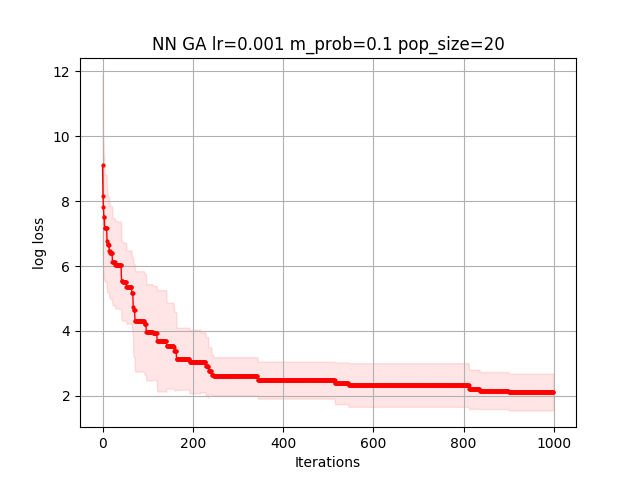

The data file committed next to this chart (first rows):
1.299562748674250834e+01, 1.000621289818711546e+01, 1.000621289818711546e+01, 1.000621289818711546e+01, 1.000621289818711546e+01, 8.082873564106359154e+00, 8.082873564106359154e+00, 8.082873564106359154e+00, 8.082873564106359154e+00, 8.082873564106359154e+00, 8.082873564106359154e+00, 8.082873564106359154e+00, 8.082873564106359154e+00, 8.082873564106359154e+00, 8.082873564106359154e+00, 8.082873564106359154e+00, 8.082873564106359154e+00, 8.082873564106359154e+00, 8.082873564106359154e+00, 8.082873564106359154e+00, 8.082873564106359154e+00, 8.082873564106359154e+00, 5.310103972753037915e+00, 5.310103972753037915e+00
2.859941202888993228e+00, 2.859941202888993228e+00, 2.859941202888993228e+00, 2.859941202888993228e+00, 2.859941202888993228e+00, 2.859941202888993228e+00, 2.859941202888993228e+00, 2.859941202888993228e+00, 2.859941202888993228e+00, 2.859941202888993228e+00, 2.859941202888993228e+00, 2.859941202888993228e+00, 2.859941202888993228e+00, 2.859941202888993228e+00, 2.859941202888993228e+00, 2.859941202888993228e+00, 2.859941202888993228e+00, 2.859941202888993228e+00, 2.859941202888993228e+00, 2.859941202888993228e+00, 2.859941202888993228e+00, 2.859941202888993228e+00, 2.859941202888993228e+00, 2.859941202888993228e+00
1.169473255508832565e+01, 9.441291934148312137e+00, 7.723816744111129395e+00, 7.723816744111129395e+00, 7.723816744111129395e+00, 6.943474190600228191e+00, 6.943474190600228191e+00, 6.943474190600228191e+00, 6.943474190600228191e+00, 6.943474190600228191e+00, 6.943474190600228191e+00, 6.943474190600228191e+00, 6.943474190600228191e+00, 6.658691358517972780e+00, 6.658691358517972780e+00, 6.658691358517972780e+00, 6.658691358517972780e+00, 6.658691358517972780e+00, 6.658691358517972780e+00, 6.658691358517972780e+00, 6.658691358517972780e+00, 6.658691358517972780e+00, 6.658691358517972780e+00, 6.658691358517972780e+00
9.917481107507283511e+00, 9.917481107507283511e+00, 9.917481107507283511e+00, 9.917481107507283511e+00, 9.917481107507283511e+00, 9.306352777414181432e+00, 9.306352777414181432e+00, 9.306352777414181432e+00, 9.306352777414181432e+00, 9.306352777414181432e+00, 9.306352777414181432e+00, 8.462005431336081074e+00, 8.462005431336081074e+00, 8.462005431336081074e+00, 8.462005431336081074e+00, 8.462005431336081074e+00, 8.462005431336081074e+00, 8.462005431336081074e+00, 8.462005431336081074e+00, 8.462005431336081074e+00, 8.462005431336081074e+00, 8.462005431336081074e+00, 8.462005431336081074e+00, 8.462005431336081074e+00
6.438485202457632894e+00, 6.438485202457632894e+00, 6.438485202457632894e+00, 6.438485202457632894e+00, 6.438485202457632894e+00, 6.438485202457632894e+00, 6.438485202457632894e+00, 6.438485202457632894e+00, 6.438485202457632894e+00, 6.438485202457632894e+00, 6.438485202457632894e+00, 6.438485202457632894e+00, 6.438485202457632894e+00, 6.438485202457632894e+00, 6.438485202457632894e+00, 6.438485202457632894e+00, 6.438485202457632894e+00, 6.438485202457632894e+00, 6.438485202457632894e+00, 6.438485202457632894e+00, 6.438485202457632894e+00, 6.438485202457632894e+00, 6.438485202457632894e+00, 6.438485202457632894e+00
1.063657834216424725e+01, 6.969406384932923970e+00, 6.969406384932923970e+00, 6.969406384932923970e+00, 6.969406384932923970e+00, 6.969406384932923970e+00, 6.969406384932923970e+00, 6.969406384932923970e+00, 6.969406384932923970e+00, 6.969406384932923970e+00, 6.969406384932923970e+00, 6.969406384932923970e+00, 6.969406384932923970e+00, 6.969406384932923970e+00, 6.969406384932923970e+00, 6.969406384932923970e+00, 6.969406384932923970e+00, 6.275614160199714853e+00, 6.275614160199714853e+00, 6.275614160199714853e+00, 6.275614160199714853e+00, 6.275614160199714853e+00, 6.275614160199714853e+00, 6.275614160199714853e+00
9.477452241471770122e+00, 9.477452241471770122e+00, 7.884310479746160283e+00, 7.884310479746160283e+00, 7.884310479746160283e+00, 7.884310479746160283e+00, 7.884310479746160283e+00, 7.884310479746160283e+00, 7.884310479746160283e+00, 7.884310479746160283e+00, 7.884310479746160283e+00, 7.884310479746160283e+00, 7.884310479746160283e+00, 7.884310479746160283e+00, 7.884310479746160283e+00, 6.175486538946564075e+00, 6.175486538946564075e+00, 6.175486538946564075e+00, 6.175486538946564075e+00, 6.175486538946564075e+00, 6.175486538946564075e+00, 6.175486538946564075e+00, 6.175486538946564075e+00, 6.175486538946564075e+00
1.107934790409800563e+01, 1.045777515997200346e+01, 1.045777515997200346e+01, 7.189078009894386057e+00, 7.189078009894386057e+00, 7.189078009894386057e+00, 7.189078009894386057e+00, 7.189078009894386057e+00, 7.189078009894386057e+00, 7.189078009894386057e+00, 6.841526023886703278e+00, 6.841526023886703278e+00, 6.841526023886703278e+00, 6.841526023886703278e+00, 6.841526023886703278e+00, 6.841526023886703278e+00, 6.841526023886703278e+00, 6.841526023886703278e+00, 6.841526023886703278e+00, 6.841526023886703278e+00, 6.841526023886703278e+00, 6.841526023886703278e+00, 6.841526023886703278e+00, 6.841526023886703278e+00
8.557273617666774967e+00, 8.557273617666774967e+00, 8.557273617666774967e+00, 8.557273617666774967e+00, 8.557273617666774967e+00, 8.557273617666774967e+00, 8.557273617666774967e+00, 8.557273617666774967e+00, 8.557273617666774967e+00, 8.557273617666774967e+00, 6.537106767984946387e+00, 6.537106767984946387e+00, 6.537106767984946387e+00, 6.537106767984946387e+00, 6.537106767984946387e+00, 6.537106767984946387e+00, 6.537106767984946387e+00, 6.537106767984946387e+00, 6.537106767984946387e+00, 6.537106767984946387e+00, 6.537106767984946387e+00, 6.537106767984946387e+00, 6.537106767984946387e+00, 6.537106767984946387e+00
7.434291448025910576e+00, 7.434291448025910576e+00, 7.434291448025910576e+00, 7.434291448025910576e+00, 7.434291448025910576e+00, 7.434291448025910576e+00, 7.434291448025910576e+00, 7.434291448025910576e+00, 7.434291448025910576e+00, 7.434291448025910576e+00, 6.002325218345482050e+00, 5.890936284140336987e+00, 5.890936284140336987e+00, 5.890936284140336987e+00, 5.890936284140336987e+00, 5.764358663340749089e+00, 5.764358663340749089e+00, 5.764358663340749089e+00, 5.764358663340749089e+00, 5.764358663340749089e+00, 5.764358663340749089e+00, 5.764358663340749089e+00, 5.764358663340749089e+00, 5.764358663340749089e+00
